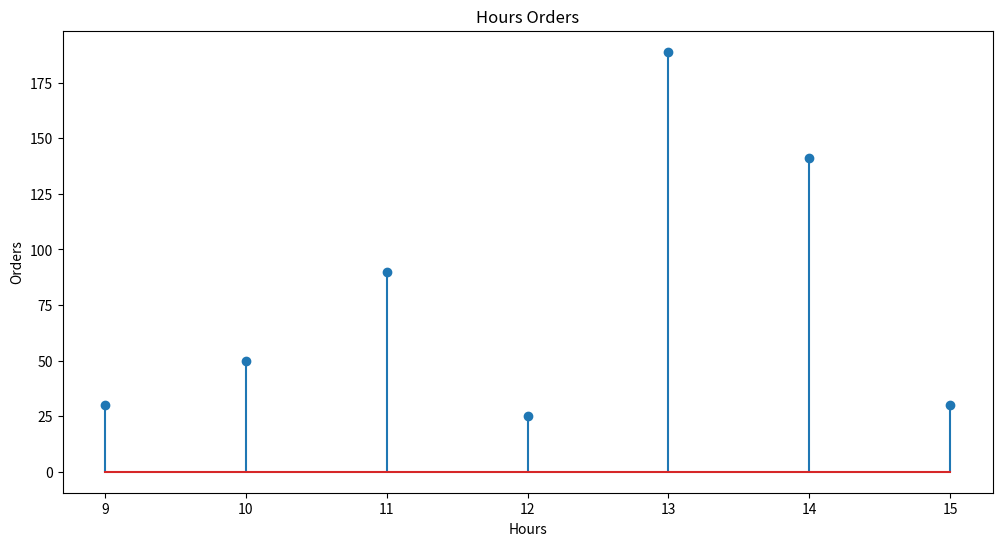

Write Python code to recreate this figure.
import matplotlib.pyplot as plt

#hours ->orders

hours = [9,10,11,12,13,14,15]
orders = [30,50,90,25,189,141,30]

plt.figure(figsize=(12,6))
plt.stem(hours,orders)
plt.xlabel("Hours")
plt.ylabel("Orders")
plt.title("Hours Orders")
plt.show()
